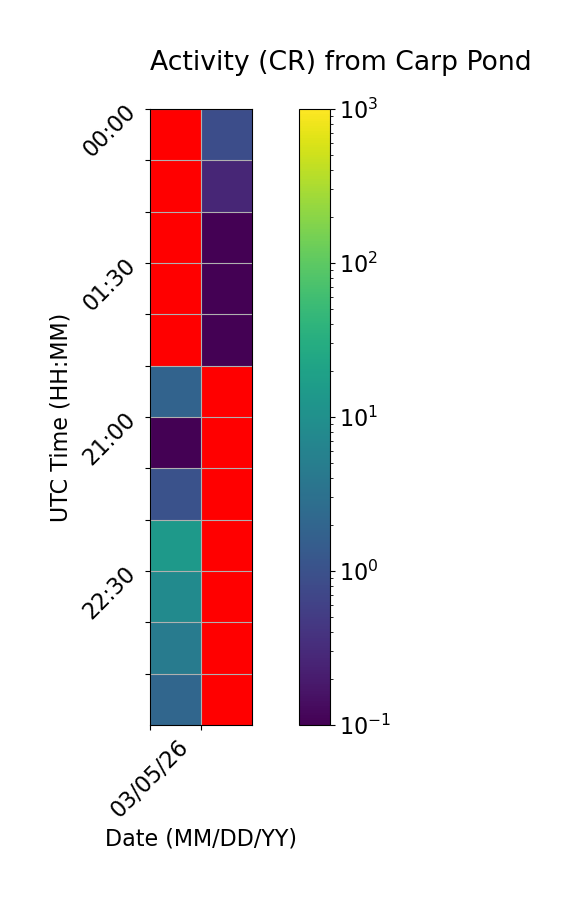

The table this chart was drawn from, first rows:
Time (UTC), 03/05/26, 03/06/26
00:00, , 0.8667
00:30, , 0.2667
01:00, , 0.0
01:30, , 0.0
02:00, , 0.0
20:30, 1.867, 
21:00, 0.1, 
21:30, 1.0, 
22:00, 14.13, 
22:30, 8.133, 
23:00, 4.6, 
23:30, 2.067, 
